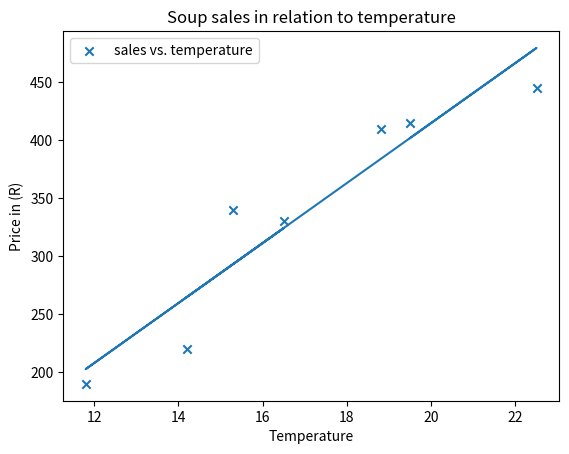

Recreate this plot in Python.
# import modules
import matplotlib.pyplot as plt
import numpy as np

# create arrays with values for x and y axes
x = np.array([14.2, 16.5, 11.8, 15.3, 18.8, 22.5, 19.5])
y = np.array([220, 330, 190, 340, 410, 445, 415])

# mapping slope and intercept
m, b = np.polyfit(x, y, 1)

# creating best fit line
plt.plot(x, m*x + b)

# creating scatterplot graph
plt.scatter(x, y, label="sales vs. temperature", marker="x")

# label axes and give a title
plt.xlabel("Temperature")
plt.ylabel("Price in (R)")
plt.title("Soup sales in relation to temperature")
# creating legend and showing output
plt.legend()
plt.show()
